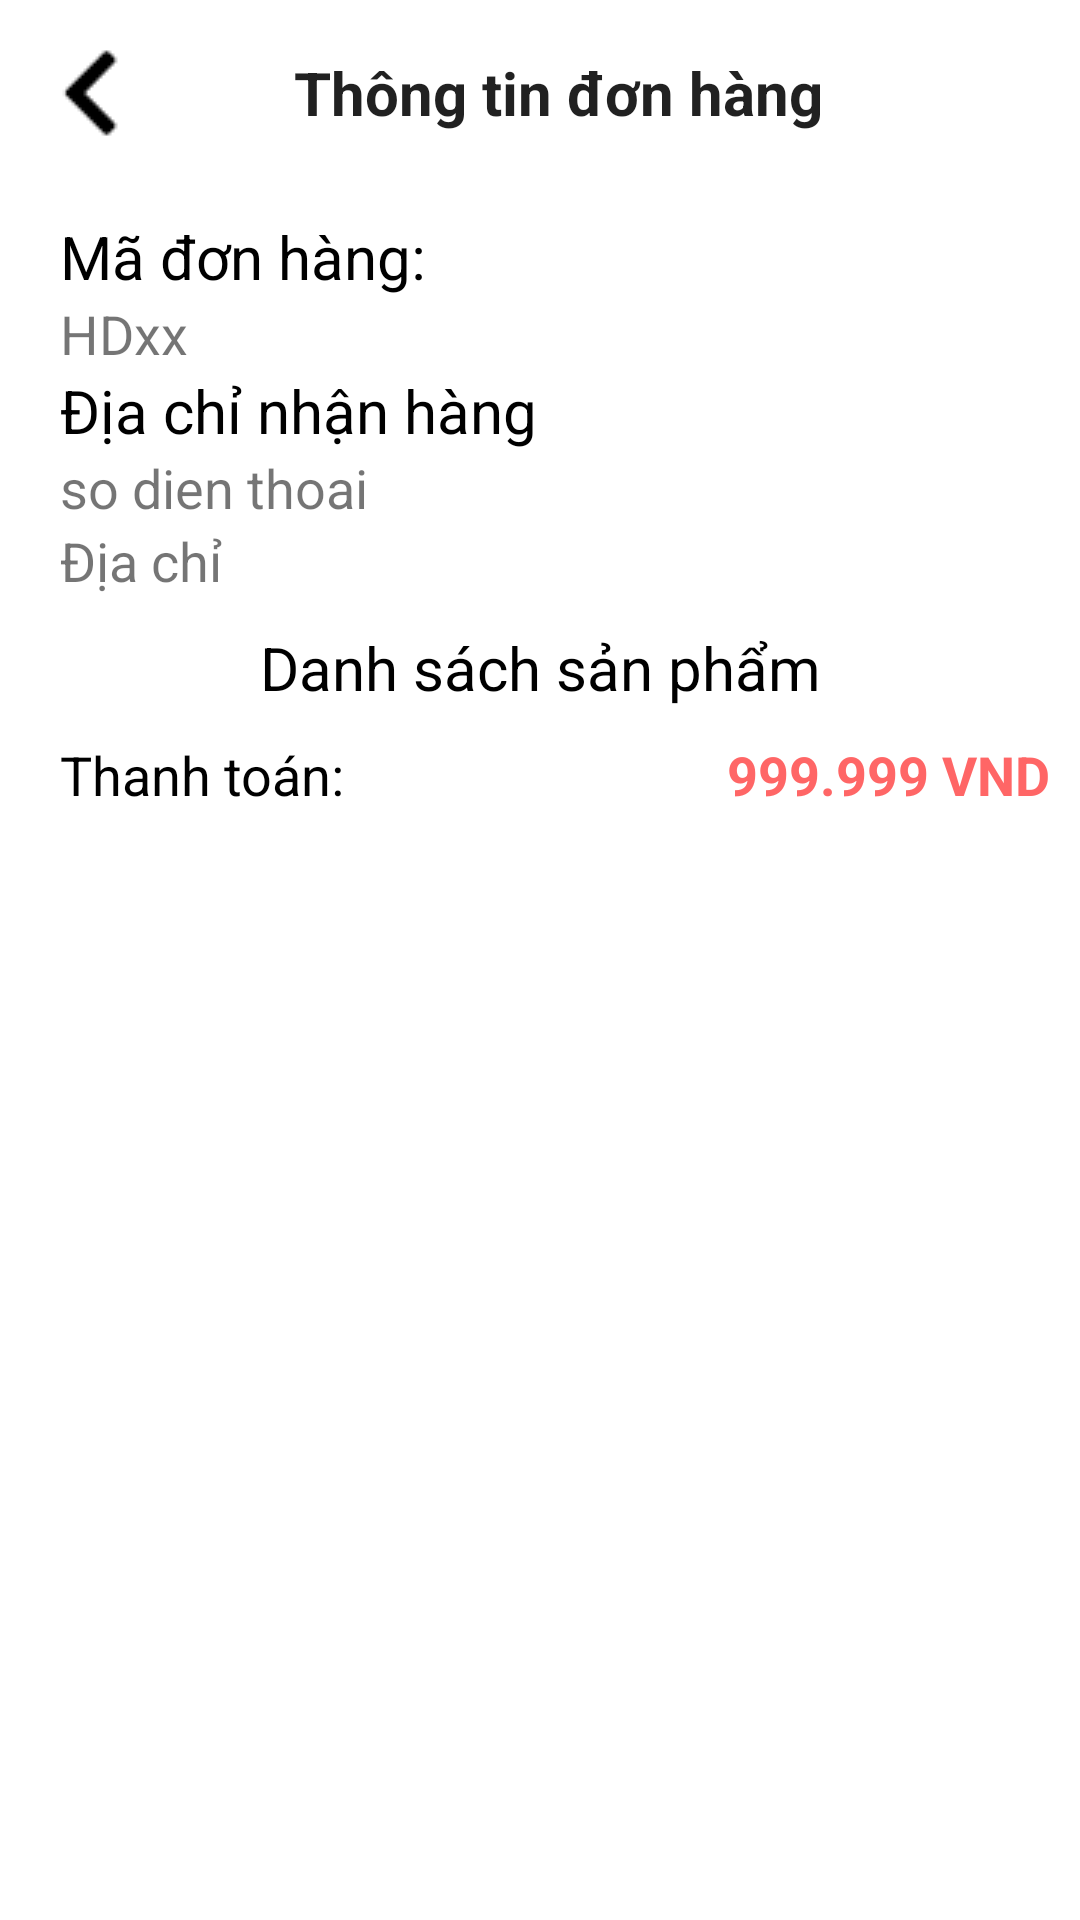

The Android layout XML behind this screen, and the referenced resources:
<!-- AndroidManifest.xml: application theme Theme.App_Mobile_Lena -->
<!-- res/layout/order_detail.xml -->
<?xml version="1.0" encoding="utf-8"?>
<LinearLayout xmlns:android="http://schemas.android.com/apk/res/android"
    xmlns:app="http://schemas.android.com/apk/res-auto"
    xmlns:tools="http://schemas.android.com/tools"
    android:layout_width="match_parent"
    android:layout_height="match_parent"
    tools:context=".Account_section.orderDetail"
    android:orientation="vertical"
    android:background="#FFFFFF">

    <LinearLayout
        android:layout_width="match_parent"
        android:layout_height="wrap_content"
        android:background="#FFFFFF"
        android:orientation="horizontal"
        app:layout_constraintEnd_toEndOf="parent"
        app:layout_constraintStart_toStartOf="parent"
        app:layout_constraintTop_toTopOf="parent">

        <ImageButton
            android:id="@+id/btnBack"
            android:layout_width="wrap_content"
            android:layout_height="wrap_content"
            android:layout_margin="4dp"
            android:backgroundTint="#FFFFFF"
            android:contentDescription="@string/btnBackDescription"
            android:padding="12dp"
            android:src="@drawable/back_30px"
            app:layout_constraintStart_toStartOf="parent"
            app:layout_constraintTop_toTopOf="parent" />

        <TextView
            android:id="@+id/textView1"
            android:layout_width="match_parent"
            android:layout_height="match_parent"
            android:layout_weight="1"
            android:background="#FFFFFF"
            android:gravity="center"
            android:paddingStart="-50dp"
            android:text="Thông tin đơn hàng"
            android:textAppearance="@style/TextAppearance.AppCompat.Body1"
            android:textSize="20sp"
            android:textStyle="bold" />

    </LinearLayout>

    <ScrollView
        android:id="@+id/scrollView3"
        android:layout_width="match_parent"
        android:layout_height="wrap_content">

        <LinearLayout
            android:layout_width="match_parent"
            android:layout_height="wrap_content"
            android:orientation="vertical"
            android:padding="10dp">

            <LinearLayout
                android:layout_width="match_parent"
                android:layout_height="wrap_content"
                android:orientation="vertical"
                android:paddingLeft="10dp">

                <TextView
                    android:layout_width="match_parent"
                    android:layout_height="wrap_content"
                    android:text="Mã đơn hàng: "
                    android:textColor="#000000"
                    android:textSize="20sp" />

                <TextView
                    android:id="@+id/txtOrderID"
                    android:layout_width="match_parent"
                    android:layout_height="wrap_content"
                    android:text="HDxx"
                    android:textSize="18sp" />

                <TextView
                    android:layout_width="match_parent"
                    android:layout_height="wrap_content"
                    android:text="Địa chỉ nhận hàng"
                    android:textColor="#000000"
                    android:textSize="20sp" />

                <TextView
                    android:id="@+id/txtPhone"
                    android:layout_width="match_parent"
                    android:layout_height="wrap_content"
                    android:text="so dien thoai"
                    android:textSize="18sp" />

                <TextView
                    android:id="@+id/txtAddress"
                    android:layout_width="match_parent"
                    android:layout_height="wrap_content"
                    android:text="Địa chỉ "
                    android:textSize="18sp" />
            </LinearLayout>

            <TextView
                android:id="@+id/textView"
                android:layout_width="match_parent"
                android:layout_height="wrap_content"
                android:padding="10dp"
                android:text="Danh sách sản phẩm"
                android:textAlignment="center"
                android:textColor="#000000"
                android:textSize="20sp" />

            <ListView
                android:id="@+id/itemList"
                android:layout_width="match_parent"
                android:layout_height="wrap_content" />

            <LinearLayout
                android:layout_width="match_parent"
                android:layout_height="wrap_content"
                android:orientation="horizontal"
                android:paddingLeft="10dp">

                <TextView
                    android:id="@+id/textView23"
                    android:layout_width="wrap_content"
                    android:layout_height="wrap_content"
                    android:layout_weight="1"
                    android:text="Thanh toán:"
                    android:textColor="#000000"
                    android:textSize="18sp" />

                <TextView
                    android:id="@+id/txtTotal"
                    android:layout_width="wrap_content"
                    android:layout_height="wrap_content"
                    android:layout_weight="1"
                    android:gravity="right"
                    android:text="999.999 VND"
                    android:textColor="#ff6666"
                    android:textSize="18sp"
                    android:textStyle="bold" />

            </LinearLayout>

        </LinearLayout>
    </ScrollView>

</LinearLayout>
<!-- resources referenced by this layout -->
<resources>
  <!-- drawable back_30px: png bitmap (drawable, 404 bytes) -->
  <string name="btnBackDescription">Comeback to main store</string>
  <style name="Theme.App_Mobile_Lena" parent="Theme.MaterialComponents.DayNight.NoActionBar">
          
          <item name="colorPrimary">@color/red</item>
          <item name="colorPrimaryVariant">@color/purple_700</item>
          <item name="colorOnPrimary">@color/white</item>
          
          <item name="colorSecondary">@color/teal_200</item>
          <item name="colorSecondaryVariant">@color/teal_700</item>
          <item name="colorOnSecondary">@color/black</item>
          
          <item name="android:statusBarColor">?attr/colorPrimaryVariant</item>
          
      </style>
  <color name="red">#FF6666</color>
  <color name="purple_700">#FF3700B3</color>
  <color name="white">#FFFFFFFF</color>
  <color name="teal_200">#FF03DAC5</color>
  <color name="teal_700">#FF018786</color>
  <color name="black">#FF000000</color>
</resources>
